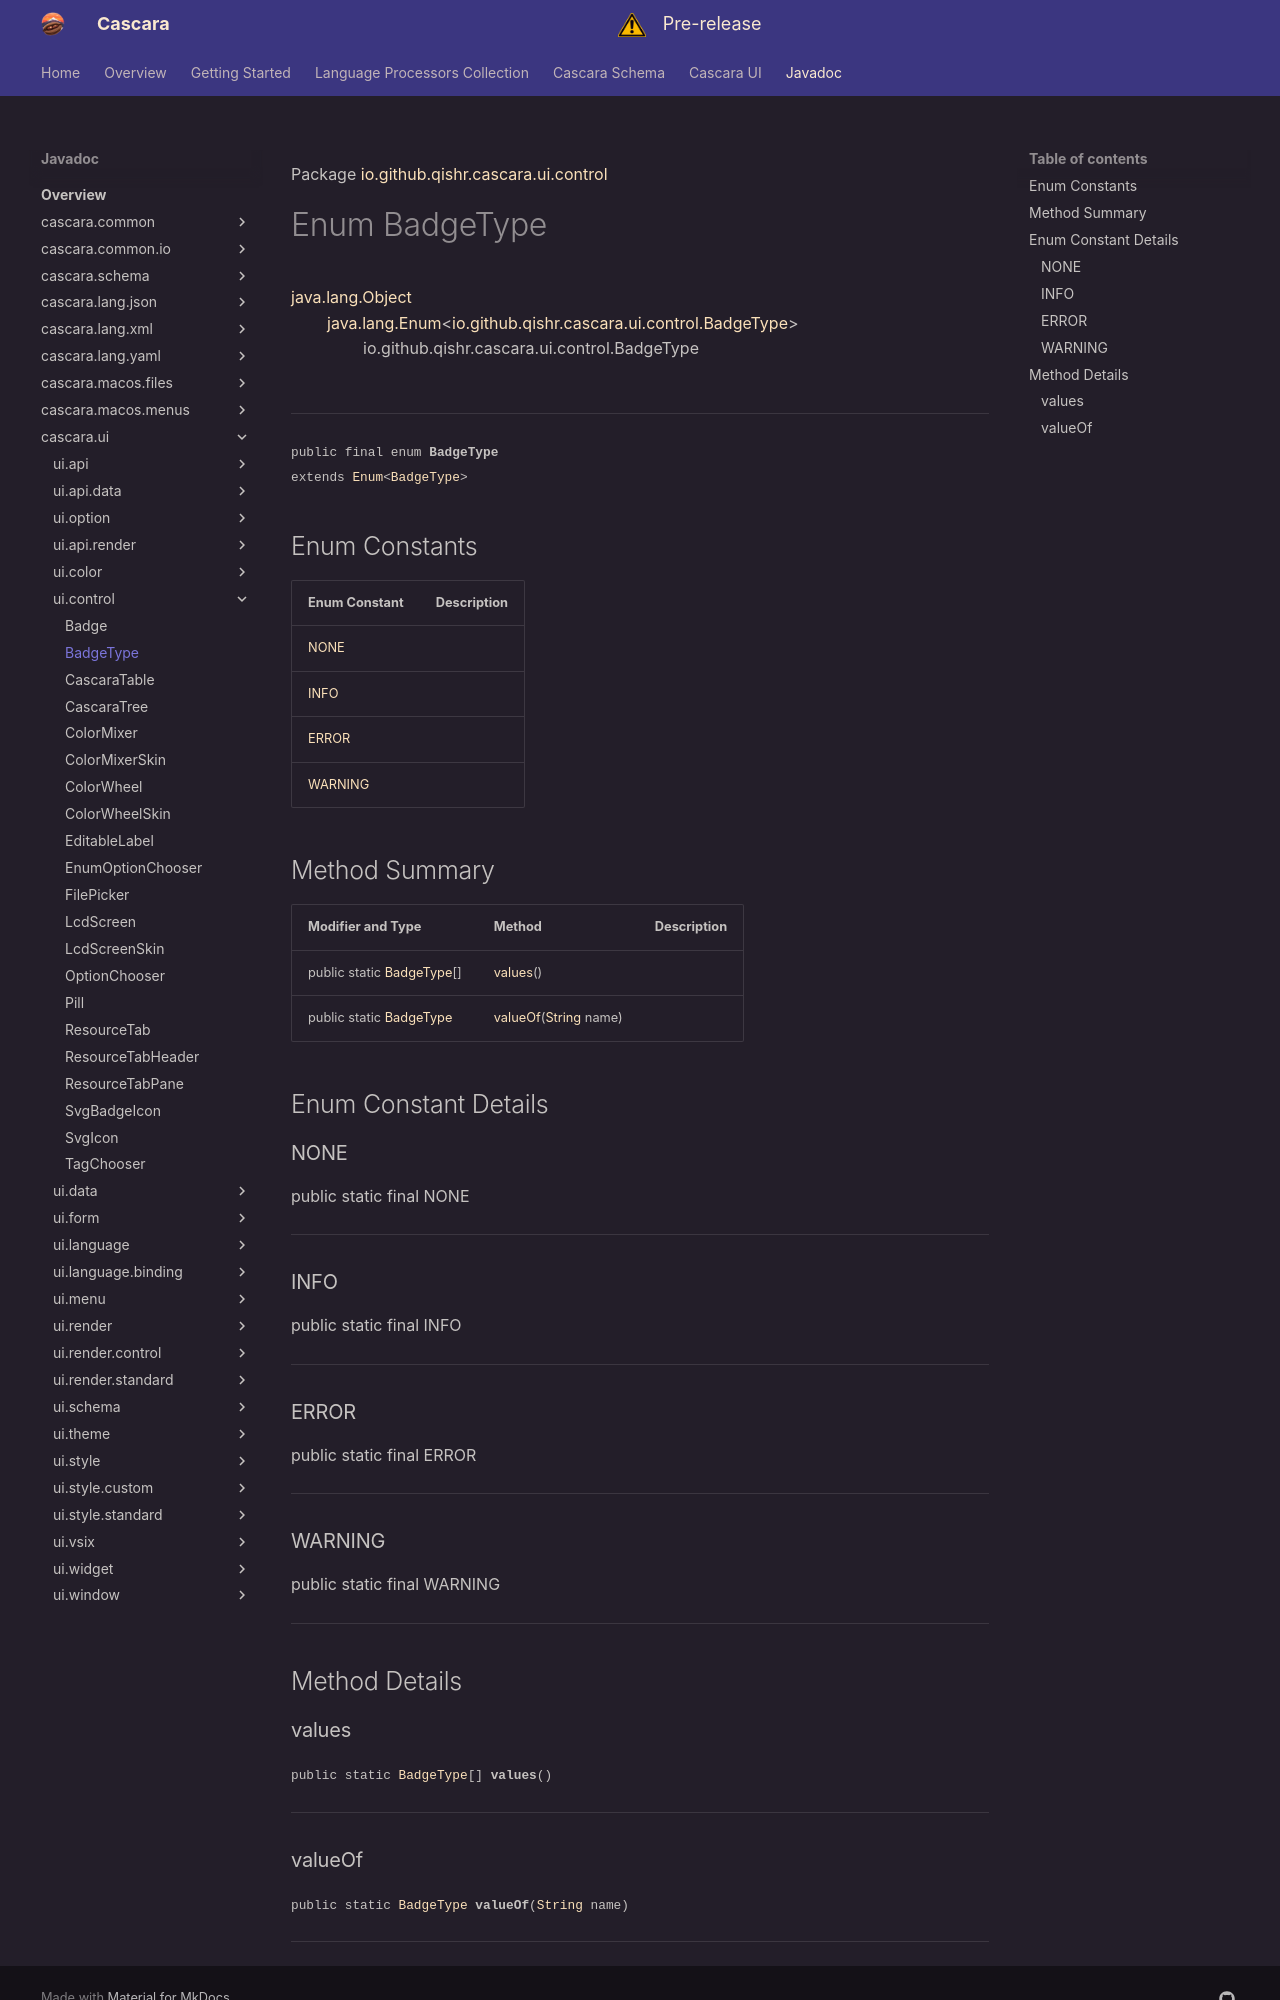

repository: qishr/qishr.github.io · page: javadoc/latest/cascara.ui/io/github/qishr/cascara/ui/control/BadgeType/index.html · generator: mkdocs

Package [io.github.qishr.cascara.ui.control](index.md)

# Enum BadgeType
[java.lang.Object](https://docs.oracle.com/en/java/javase/24/docs/api/java.base/java/lang/Object.html)<br/>
        [java.lang.Enum](https://docs.oracle.com/en/java/javase/24/docs/api/java.base/java/lang/Enum.html)<[io.github.qishr.cascara.ui.control.BadgeType](../../../../../../io/github/qishr/cascara/ui/control/BadgeType.md)><br/>
                io.github.qishr.cascara.ui.control.BadgeType<br/>
<br/>

----

<span style="font-family: monospace; font-size: 80%;">public final enum __BadgeType__<br/>extends [Enum](https://docs.oracle.com/en/java/javase/24/docs/api/java.base/java/lang/Enum.html)<[BadgeType](../../../../../../io/github/qishr/cascara/ui/control/BadgeType.md)>
</span>


##Enum Constants

| Enum Constant       | Description |
|---------------------|-------------|
| [NONE](#none)       |             |
| [INFO](#info)       |             |
| [ERROR](#error)     |             |
| [WARNING](#warning) |             |



## Method Summary

| Modifier and Type                                                                              | Method                                                                                                                 | Description |
|------------------------------------------------------------------------------------------------|------------------------------------------------------------------------------------------------------------------------|-------------|
| public static [BadgeType](../../../../../../io/github/qishr/cascara/ui/control/BadgeType.md)[] | [values](#values)()                                                                                                    |             |
| public static [BadgeType](../../../../../../io/github/qishr/cascara/ui/control/BadgeType.md)   | [valueOf](#valueof)([String](https://docs.oracle.com/en/java/javase/24/docs/api/java.base/java/lang/String.html) name) |             |



## Enum Constant Details

### NONE

public static final  NONE




---

### INFO

public static final  INFO




---

### ERROR

public static final  ERROR




---

### WARNING

public static final  WARNING




---


## Method Details

### values

<span style="font-family: monospace; font-size: 80%;">public static [BadgeType](../../../../../../io/github/qishr/cascara/ui/control/BadgeType.md)[] __values__()</span>




---
